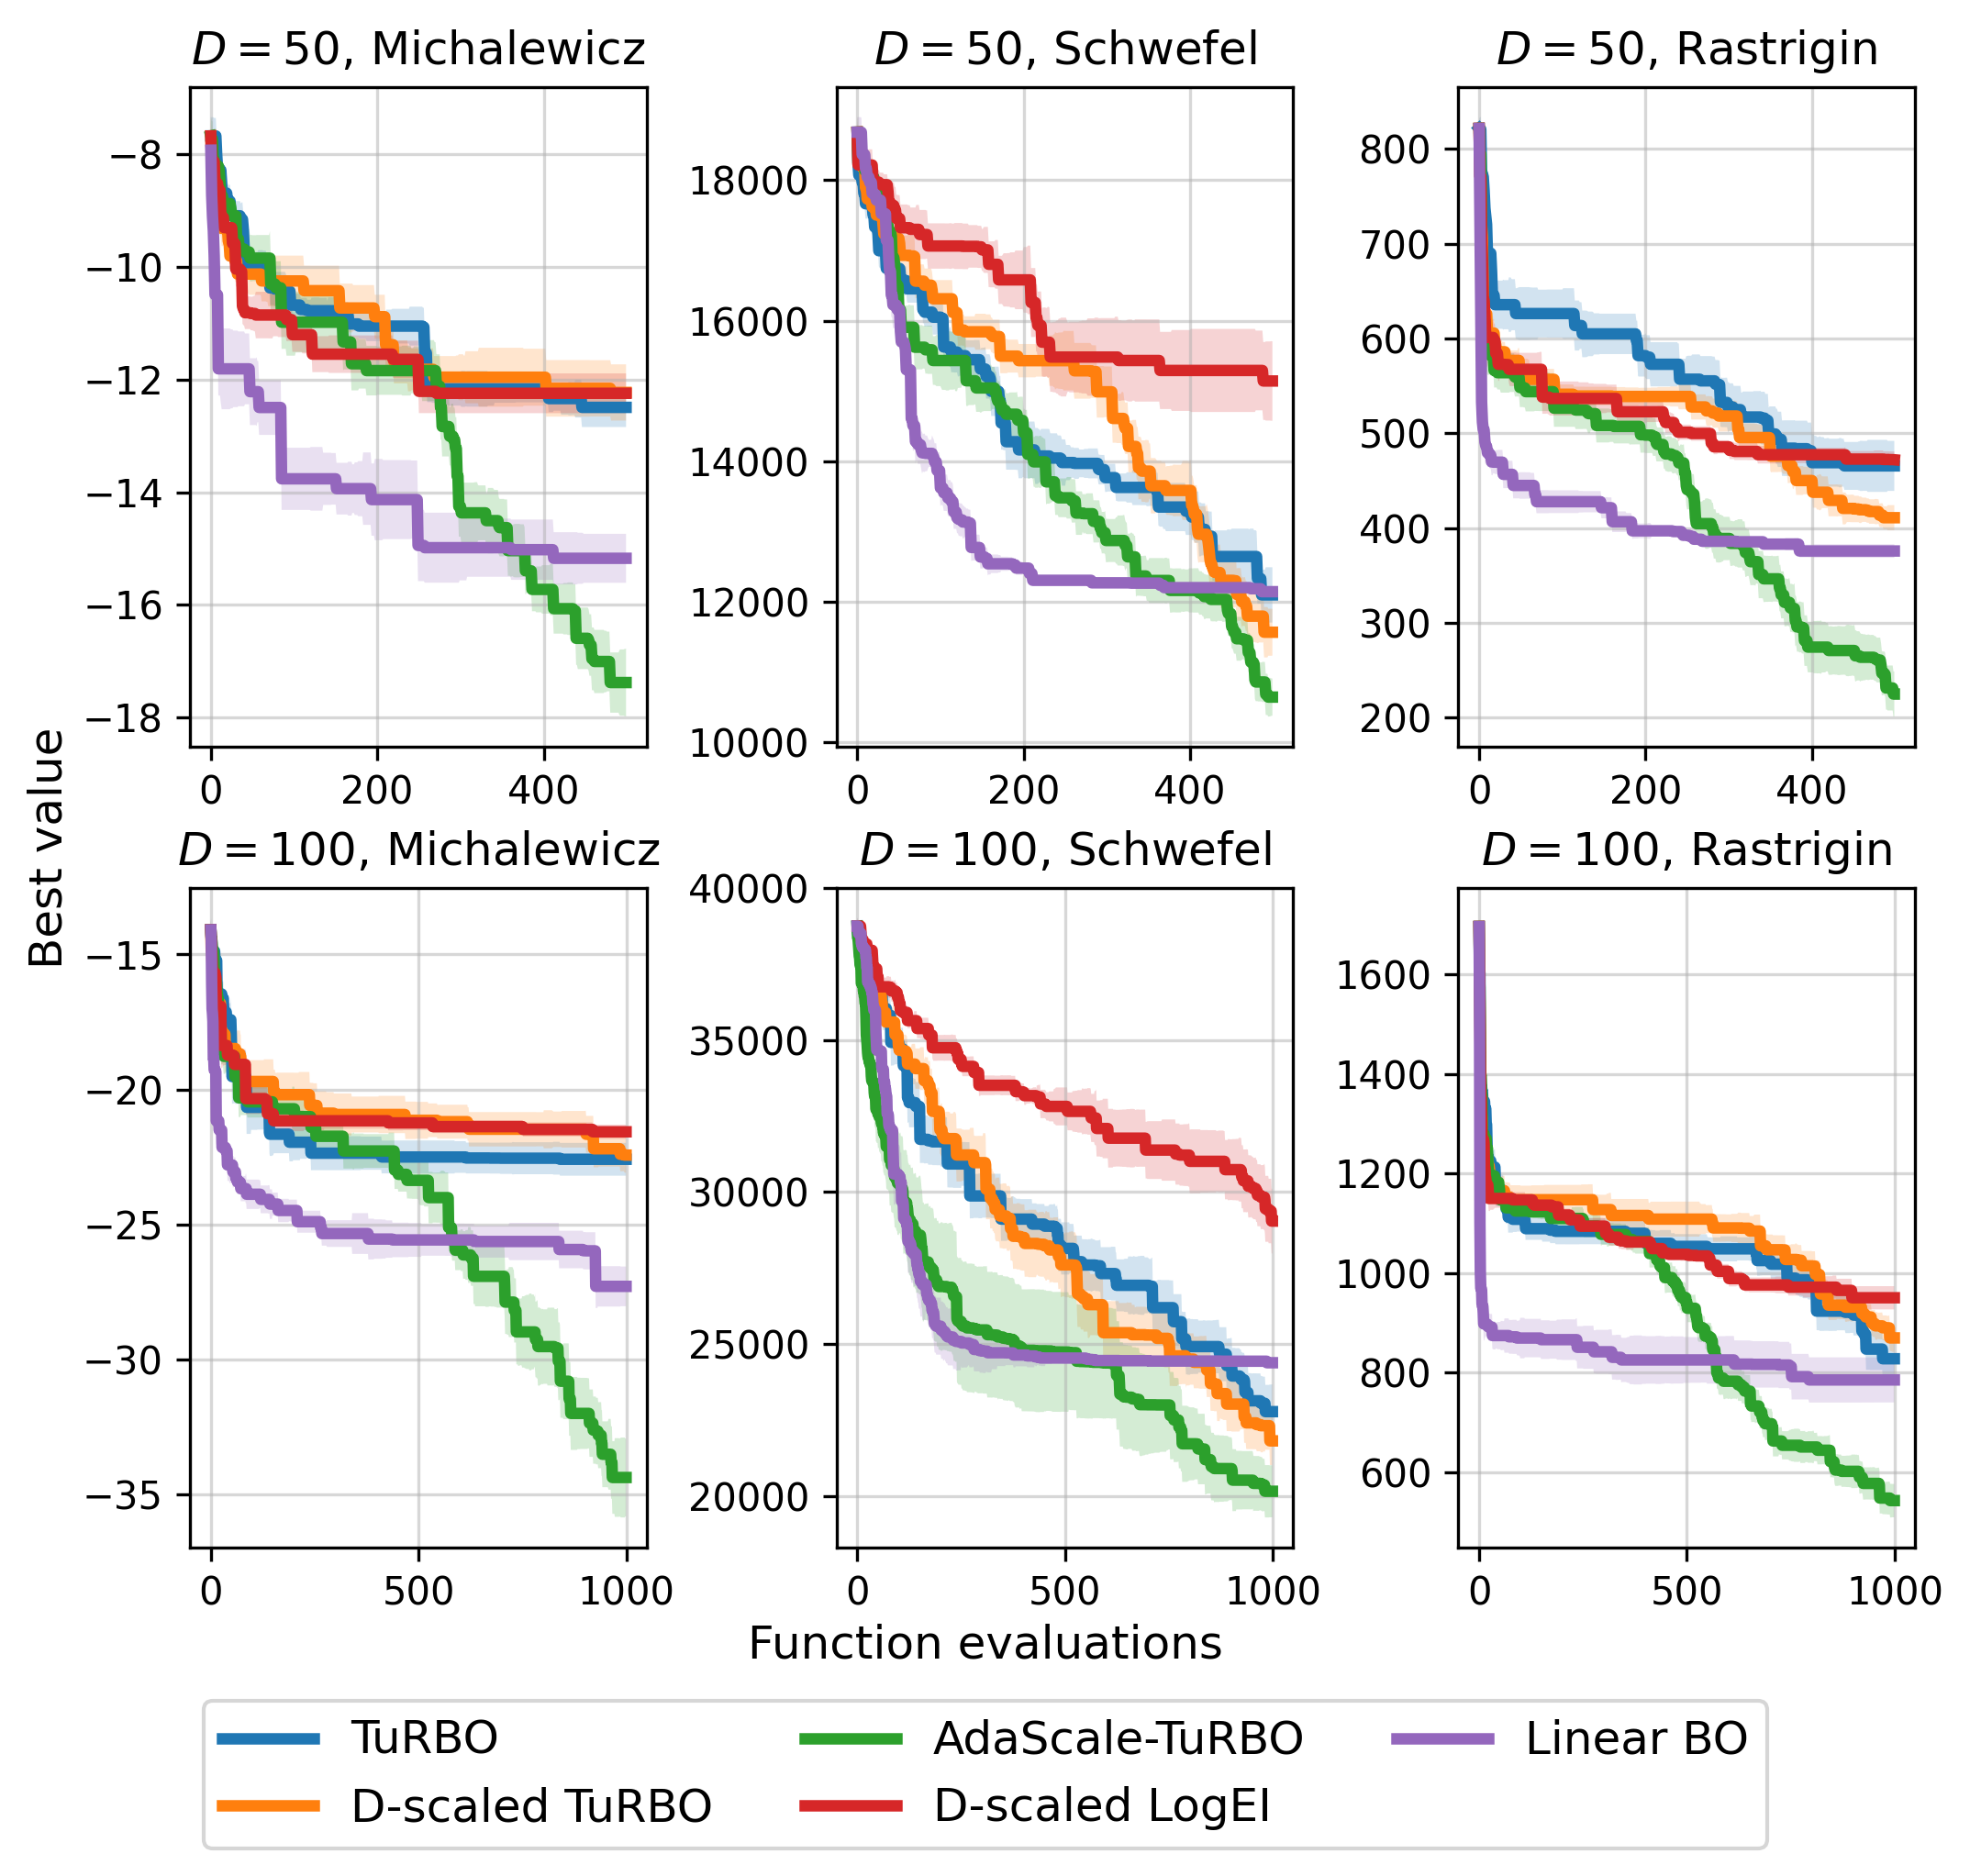

The script that saved this image:
#!/usr/bin/env python3
# -*- coding: utf-8 -*-
"""
Created on Sat Oct 11 21:08:56 2025

@author: jontwt
"""


import torch
import matplotlib.pyplot as plt
import numpy as np

replicate = 10
fontsize = 12
Ds = [50, 100]
ls = ['Michalewicz', 'Schwefel', 'Rastrigin']

# per-row horizons
T_by_D = {50: 501, 100: 1001}

methods = [
    ("TuRBO",               "Turbo_{D}D_{l}_regret.pt"),
    ("D-scaled TuRBO",      "Turbo_lognormal_{D}D_{l}_regret.pt"),
    ("AdaScale-TuRBO",      "Turbo_lognormal_new_{D}D_{l}_regret.pt"),
    ("D-scaled LogEI",      "{D}D_{l}_Vanilla_regret.pt"),
    ("Linear BO",              "{D}D_{l}_linear_BO_regret.pt"),
    # ("CMA-ES",              "CMAES_{D}D_{l}_regret.pt"),
]

base_dir = "/fs/ess/PAS2983/jontwt/AdaScale-TuRBO/Results"

fig, axes = plt.subplots(
    2, 3,
    figsize=(7.0, 6),
    dpi=300,
    sharey=False,   # y comparable
    sharex=False,   # x differs by row
    constrained_layout=True
)

legend_handles = None
legend_labels = None

for i, D in enumerate(Ds):
    T = T_by_D[D]

    for j, ell in enumerate(ls):
        ax = axes[i, j]
        x = np.arange(T-1)

        for label, pattern in methods:
            path = f"{base_dir}/{pattern.format(D=D, l=ell)}"

            y = torch.load(path)[:replicate, :T-1]   # shape: (replicate, T)
            # if y might be on GPU, uncomment:
            # y = y.cpu()

            med = torch.quantile(y, q=0.5, dim=0)
            se  = y.std(dim=0) / (replicate ** 0.5)

            line, = ax.plot(x, med.numpy(), linewidth=3, label=label)
            ax.fill_between(
                x,
                (med - se).numpy(),
                (med + se).numpy(),
                alpha=0.2
            )

        ax.set_title(rf"$D={D}$, {ell}", fontsize=fontsize)
        ax.grid(True, alpha=0.5)
        ax.tick_params(axis="both", labelsize=10)
        
        

        # store legend once
        if legend_handles is None:
            legend_handles, legend_labels = ax.get_legend_handles_labels()

# Global labels
fig.supxlabel("Function evaluations", fontsize=fontsize)
fig.supylabel("Best value", fontsize=fontsize)
# plt.tight_layout()
# Bottom-center legend
fig.legend(
    legend_handles, legend_labels,
    loc="lower center",
    ncol=3,
    fontsize=fontsize,
    # frameon=False,
    bbox_to_anchor=(0.5, -0.12)
)

# plt.tight_layout()
fig.set_constrained_layout_pads(w_pad=0.02, h_pad=0.02, wspace=0.02, hspace=0.02)

# plt.subplots_adjust(bottom=0.12)
plt.savefig("Synthetic.png", bbox_inches="tight")
# plt.show()
